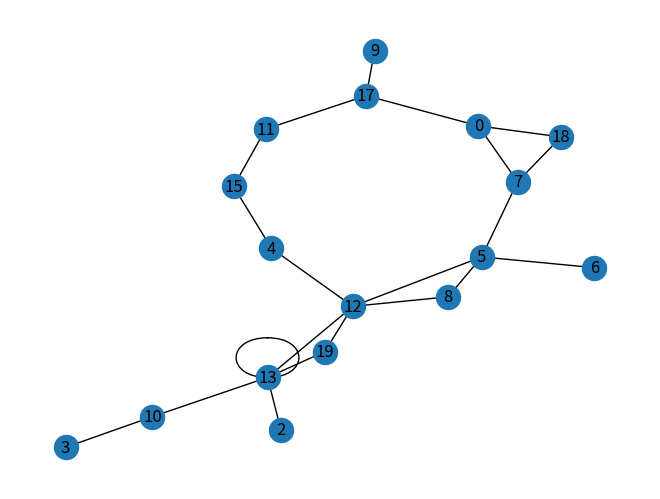

Write Python code to recreate this figure.
import random
import networkx as nx
import matplotlib.pyplot as plt

class Graph:
    def __init__(self):
        self.relations = {}
        self.nodes = set()
        self.components_dic = {}
        self.path = None
        
    def random_graph(self,n,random_sample):
        a = {}
        b = []
        for i in range(n):
            a[i] = set()
            b.append(i)
            
        for i in range(n):
            for j in range(n):
                if random.random() < random_sample:
                    a[i].add(j)
                    a[j].add(i) 
        self.relations = a
        self.nodes = b
        
    def find_components(self):
        visited = set()
        components = []
        for node in self.relations:
            if node not in visited:
                component = self.bfs(node, visited)
                components.append(component)
        
        for i in range(len(components)):
            self.components_dic[i] = components[i]
    
    def bfs(self, start, visited):
        component = set()
        queue = [start]

        while queue:
            node = queue.pop(0)
            if node not in visited:
                visited.add(node)
                component.add(node)
                queue.extend(self.relations[node] - visited)

        return component
    
    def print_graph(self):
        print(f"Relacje: {self.relations}") 
        print(f"Skladowe: {self.components_dic}")    
        print(f"Najkrotsza sciezka: {self.path}")  
        # print(f"Wierzcholki: {self.nodes}")    
        
    def visualization(self):
        G = nx.Graph()
        for node, connections in self.relations.items():
            for connection in connections:
                G.add_edge(node, connection)
        pos = nx.spring_layout(G)
        nx.draw(G, pos, with_labels=True)
        plt.show()
        
    def shortest_path(self, node_a, node_b):
        if (node_a and node_b) in self.nodes:
            items = self.components_dic.items()
            for i in items:
                if node_a in i[1]:
                    a = i[0] 
                if node_b in i[1]:
                    b = i[0]
            if a == b:
                visited = set()
                queue = [(node_a, [node_a])]  
                while queue:
                    current_node, path = queue.pop(0)
                    if current_node == node_b:
                        self.path = path
                        return 
                    if current_node not in visited:
                        visited.add(current_node)
                        for neighbor in self.relations[current_node]:
                            queue.append((neighbor, path + [neighbor])) 
                self.path = "Nie istnieje"
            else:
                self.path = "Nie istnieje"
        else:
            self.path = "Nie istnieje"
        

    
graph = Graph()
graph.random_graph(20,0.05) 
graph.find_components()
graph.shortest_path(5,8) 
graph.print_graph()
graph.visualization()
